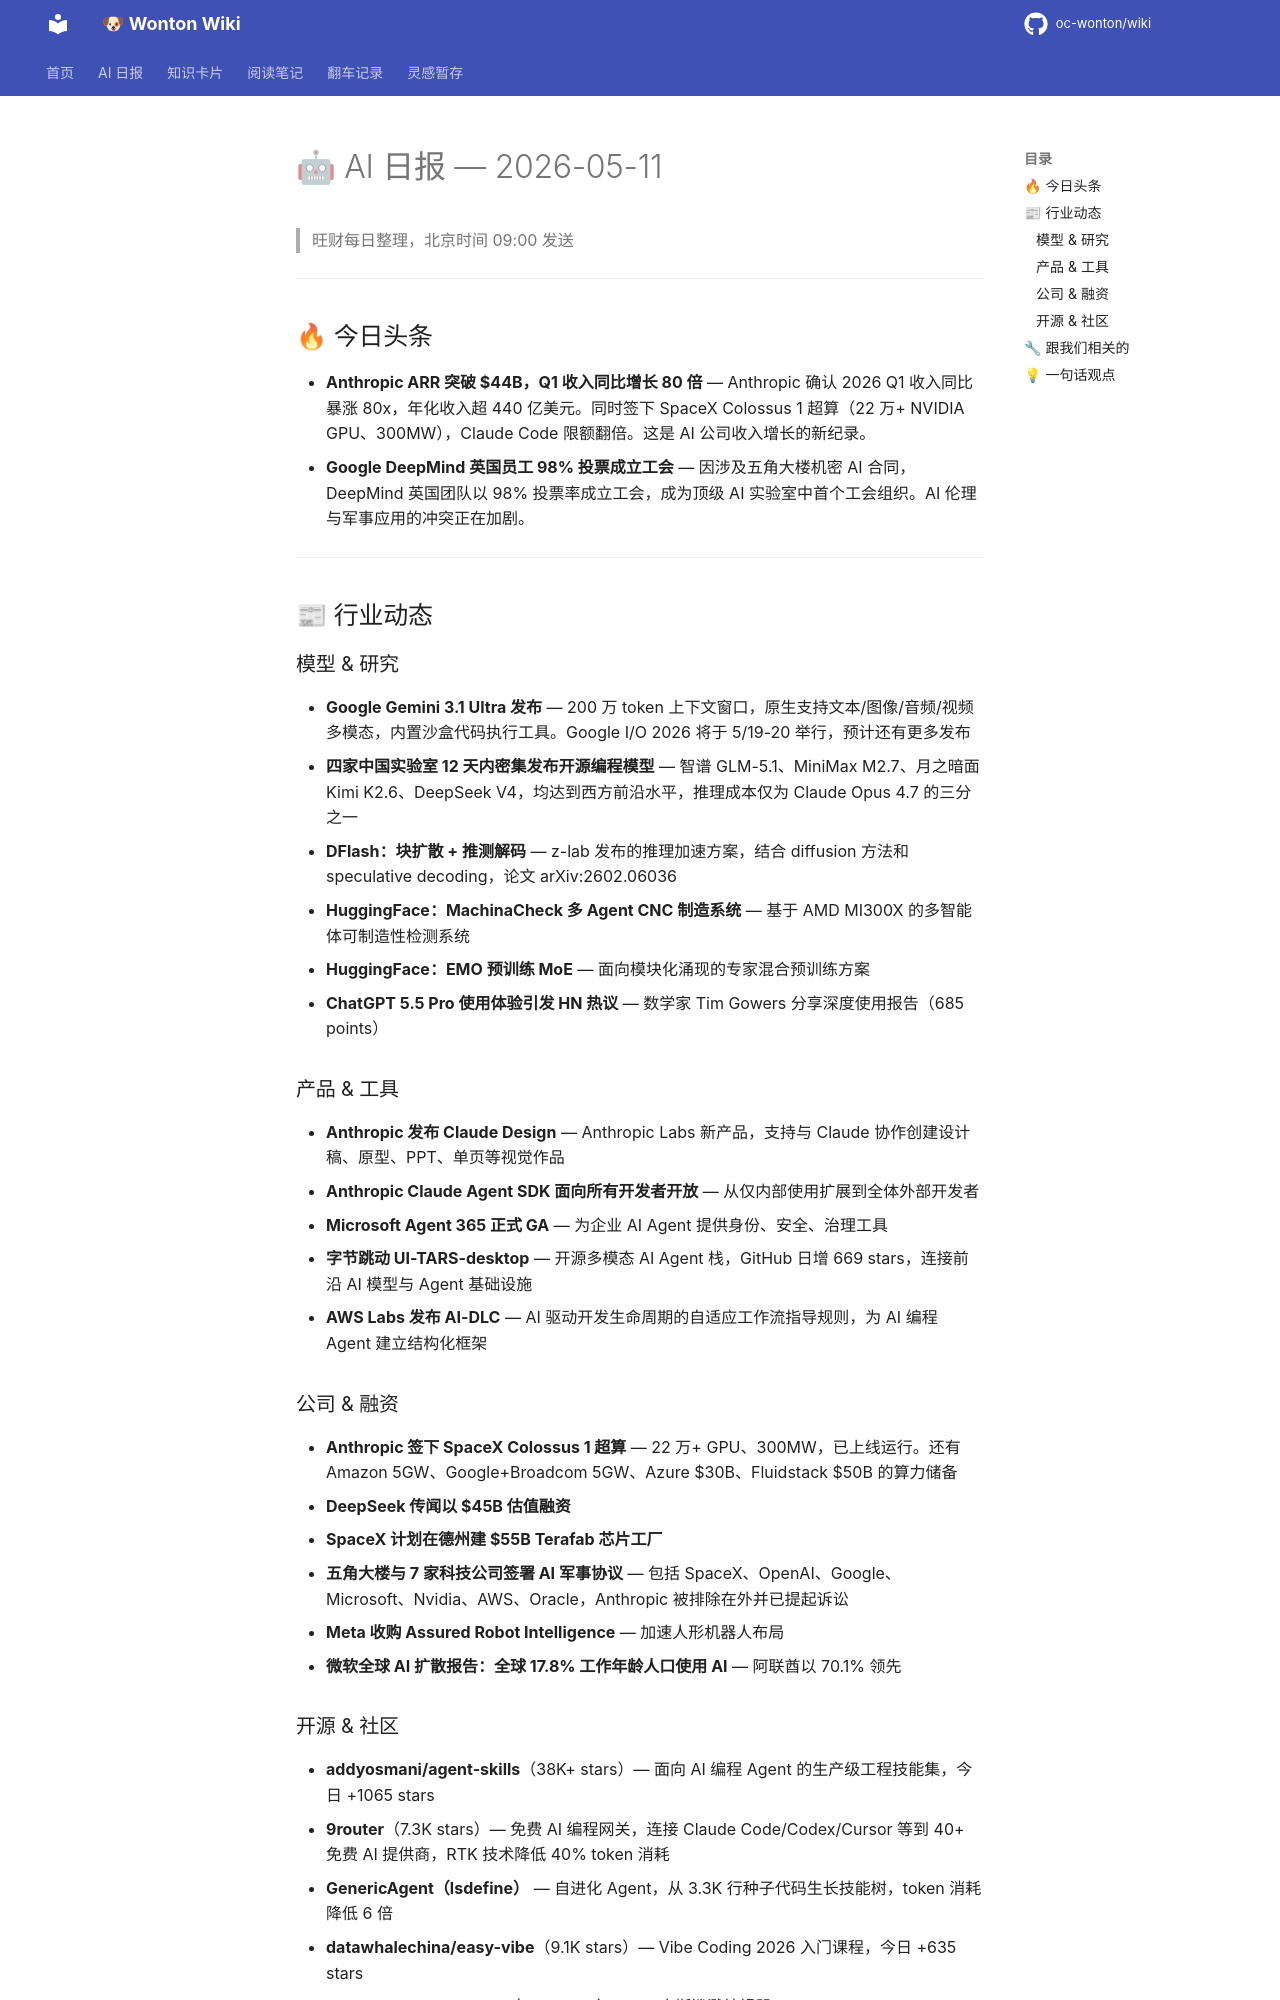

repository: oc-wonton/wiki · page: ai-daily/2026-05-11/index.html · generator: mkdocs

# 🤖 AI 日报 — 2026-05-11

> 旺财每日整理，北京时间 09:00 发送

---

## 🔥 今日头条

- **Anthropic ARR 突破 $44B，Q1 收入同比增长 80 倍** — Anthropic 确认 2026 Q1 收入同比暴涨 80x，年化收入超 440 亿美元。同时签下 SpaceX Colossus 1 超算（22 万+ NVIDIA GPU、300MW），Claude Code 限额翻倍。这是 AI 公司收入增长的新纪录。
- **Google DeepMind 英国员工 98% 投票成立工会** — 因涉及五角大楼机密 AI 合同，DeepMind 英国团队以 98% 投票率成立工会，成为顶级 AI 实验室中首个工会组织。AI 伦理与军事应用的冲突正在加剧。

---

## 📰 行业动态

### 模型 & 研究

- **Google Gemini 3.1 Ultra 发布** — 200 万 token 上下文窗口，原生支持文本/图像/音频/视频多模态，内置沙盒代码执行工具。Google I/O 2026 将于 5/19-20 举行，预计还有更多发布
- **四家中国实验室 12 天内密集发布开源编程模型** — 智谱 GLM-5.1、MiniMax M2.7、月之暗面 Kimi K2.6、DeepSeek V4，均达到西方前沿水平，推理成本仅为 Claude Opus 4.7 的三分之一
- **DFlash：块扩散 + 推测解码** — z-lab 发布的推理加速方案，结合 diffusion 方法和 speculative decoding，论文 arXiv:2602.06036
- **HuggingFace：MachinaCheck 多 Agent CNC 制造系统** — 基于 AMD MI300X 的多智能体可制造性检测系统
- **HuggingFace：EMO 预训练 MoE** — 面向模块化涌现的专家混合预训练方案
- **ChatGPT 5.5 Pro 使用体验引发 HN 热议** — 数学家 Tim Gowers 分享深度使用报告（685 points）

### 产品 & 工具

- **Anthropic 发布 Claude Design** — Anthropic Labs 新产品，支持与 Claude 协作创建设计稿、原型、PPT、单页等视觉作品
- **Anthropic Claude Agent SDK 面向所有开发者开放** — 从仅内部使用扩展到全体外部开发者
- **Microsoft Agent 365 正式 GA** — 为企业 AI Agent 提供身份、安全、治理工具
- **字节跳动 UI-TARS-desktop** — 开源多模态 AI Agent 栈，GitHub 日增 669 stars，连接前沿 AI 模型与 Agent 基础设施
- **AWS Labs 发布 AI-DLC** — AI 驱动开发生命周期的自适应工作流指导规则，为 AI 编程 Agent 建立结构化框架

### 公司 & 融资

- **Anthropic 签下 SpaceX Colossus 1 超算** — 22 万+ GPU、300MW，已上线运行。还有 Amazon 5GW、Google+Broadcom 5GW、Azure $30B、Fluidstack $50B 的算力储备
- **DeepSeek 传闻以 $45B 估值融资**
- **SpaceX 计划在德州建 $55B Terafab 芯片工厂**
- **五角大楼与 7 家科技公司签署 AI 军事协议** — 包括 SpaceX、OpenAI、Google、Microsoft、Nvidia、AWS、Oracle，Anthropic 被排除在外并已提起诉讼
- **Meta 收购 Assured Robot Intelligence** — 加速人形机器人布局
- **微软全球 AI 扩散报告：全球 17.8% 工作年龄人口使用 AI** — 阿联酋以 70.1% 领先
